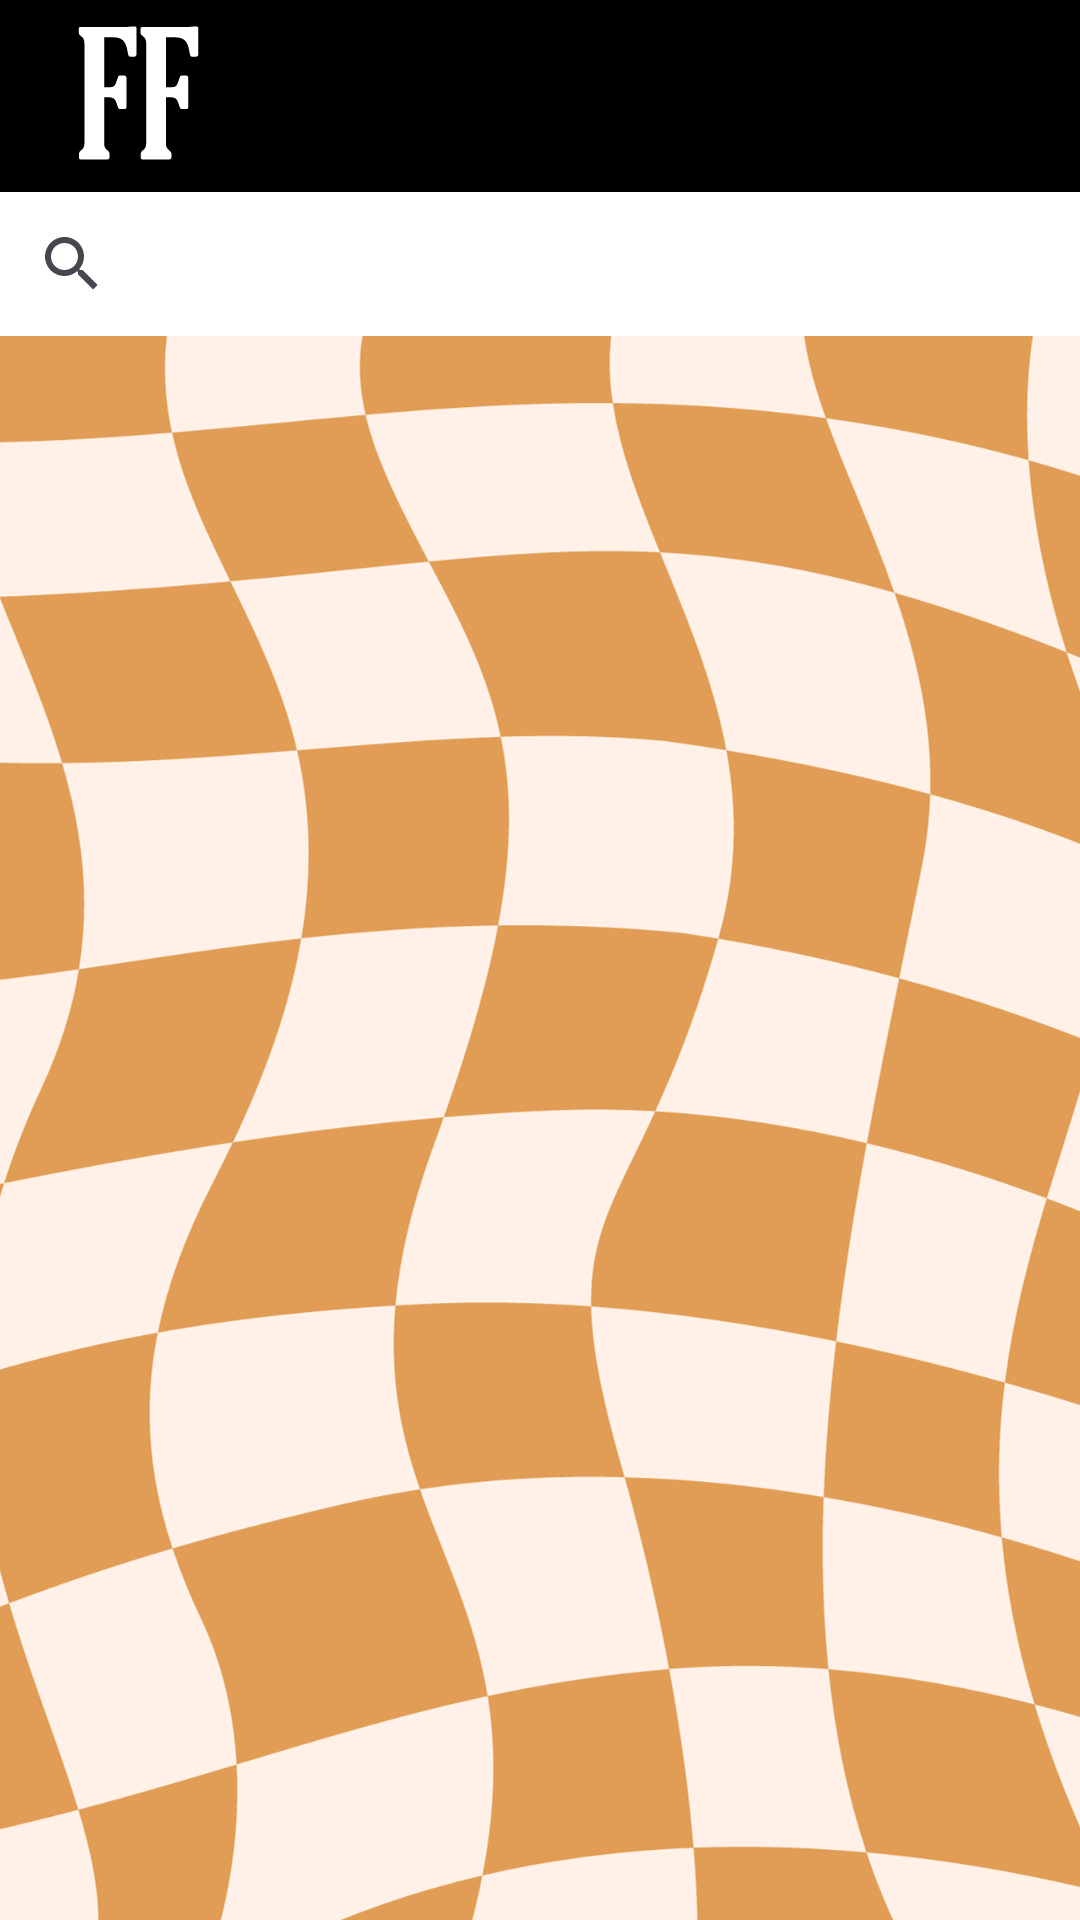

Android layout source for this screen:
<!-- AndroidManifest.xml: application theme Theme.Foodfriends.NoActionBar -->
<!-- res/layout/activity_todos_productos.xml -->
<?xml version="1.0" encoding="utf-8"?>
<androidx.constraintlayout.widget.ConstraintLayout xmlns:android="http://schemas.android.com/apk/res/android"
    xmlns:app="http://schemas.android.com/apk/res-auto"
    xmlns:tools="http://schemas.android.com/tools"
    android:layout_width="match_parent"
    android:layout_height="match_parent"
    tools:context=".Activities.TodosProductosActivity">

    <androidx.appcompat.widget.Toolbar
        android:id="@+id/toolbar10"
        android:layout_width="match_parent"
        android:layout_height="wrap_content"
        android:background="@color/black"
        android:minHeight="?attr/actionBarSize"
        android:theme="?attr/actionBarTheme"
        app:layout_constraintEnd_toEndOf="parent"
        app:layout_constraintStart_toStartOf="parent"
        app:layout_constraintTop_toTopOf="parent"
        app:titleTextColor="@color/white"
        tools:ignore="ExtraText">

        <ImageView
            android:id="@+id/iconoToolbar"
            android:layout_width="60dp"
            android:layout_height="60dp"
            app:srcCompat="@drawable/ic_notificacion"
            tools:layout_editor_absoluteX="148dp"
            tools:layout_editor_absoluteY="32dp" /> 
        android:layout_height="24dp" 
        android:src="@drawable/tu_icono" 
        android:layout_gravity="start"
        android:layout_marginStart="16dp" 
        android:layout_marginEnd="16dp" 
        android:contentDescription="@string/desc_icono" />
    </androidx.appcompat.widget.Toolbar>

    <SearchView
        android:id="@+id/buscadorProductos"
        android:layout_width="0dp"
        android:layout_height="wrap_content"
        android:background="#FFFFFF"
        app:layout_constraintBottom_toTopOf="@+id/recyclerView"
        app:layout_constraintEnd_toEndOf="parent"
        app:layout_constraintStart_toStartOf="parent"
        app:layout_constraintTop_toBottomOf="@+id/toolbar10">


    </SearchView>

    <androidx.recyclerview.widget.RecyclerView
        android:id="@+id/recyclerView"
        android:layout_width="0dp"
        android:layout_height="0dp"
        android:background="@drawable/fondoempresas"
        app:layout_constraintBottom_toBottomOf="parent"
        app:layout_constraintEnd_toEndOf="parent"
        app:layout_constraintStart_toStartOf="parent"
        app:layout_constraintTop_toBottomOf="@+id/buscadorProductos" />
</androidx.constraintlayout.widget.ConstraintLayout>
<!-- resources referenced by this layout -->
<resources>
  <!-- drawable fondoempresas: png bitmap (drawable, 169989 bytes) -->
  <!-- drawable ic_notificacion: vector/xml drawable (drawable-anydpi, 3304 chars, omitted) -->
  <style name="Theme.Foodfriends.NoActionBar">
          <item name="windowActionBar">false</item>
          <item name="windowNoTitle">true</item>
      </style>
  <!-- not gathered from this repository: default colours our renderer supplied (Android Studio template values) -->
  <color name="black">#FF000000</color>
  <color name="white">#FFFFFFFF</color>
</resources>
